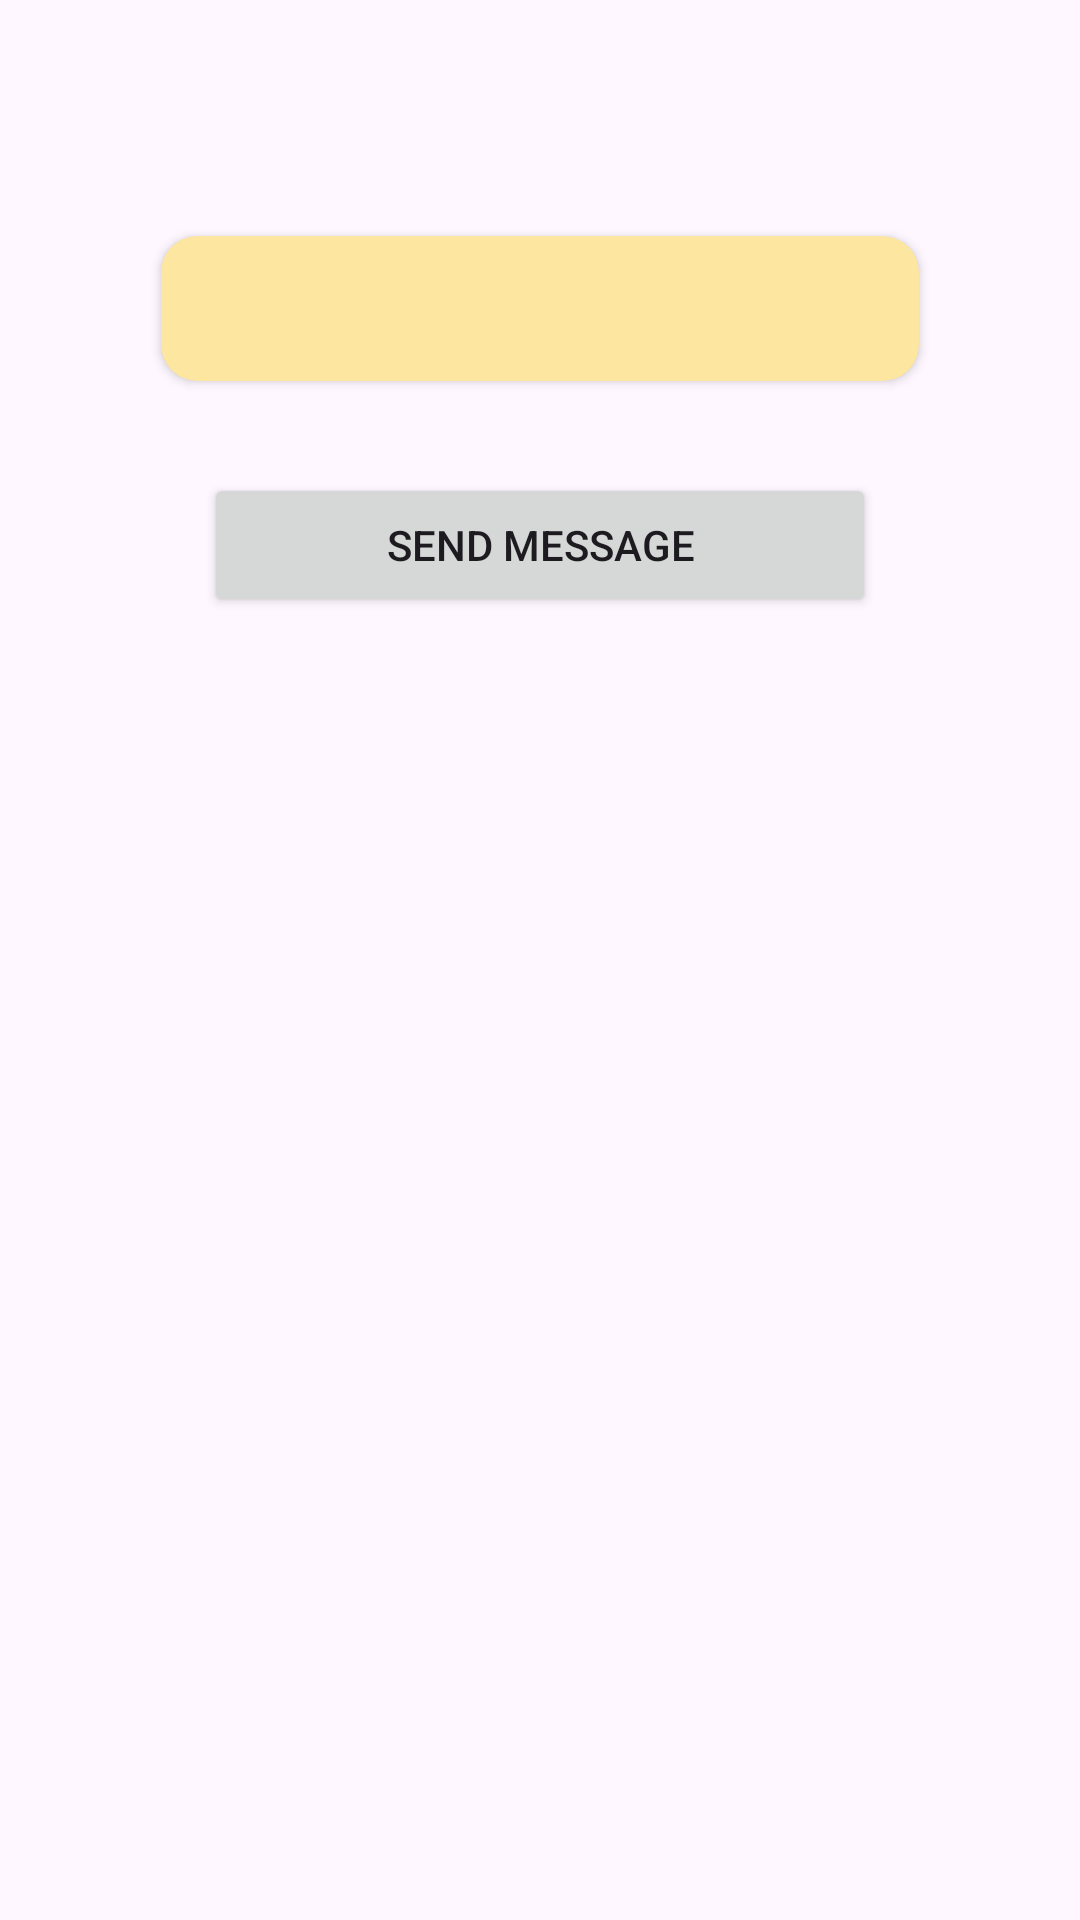

Reconstruct the res/layout file that produces this screen, plus the resources it refers to.
<!-- AndroidManifest.xml: application theme Theme.SelfAd -->
<!-- res/layout/activity_preview.xml -->
<?xml version="1.0" encoding="utf-8"?>
<LinearLayout xmlns:android="http://schemas.android.com/apk/res/android"
    xmlns:tools="http://schemas.android.com/tools"
    android:layout_width="match_parent"
    android:orientation="vertical"
    android:layout_height="match_parent"
    android:padding="48dp"
    xmlns:app="http://schemas.android.com/apk/res-auto">

    <androidx.cardview.widget.CardView
        android:layout_width="match_parent"
        android:layout_height="wrap_content"
        app:cardCornerRadius="12dp"
        app:cardUseCompatPadding="true"
        android:layout_marginTop="24dp"
        android:layout_marginBottom="4dp"
        app:cardBackgroundColor="#FDE6A0">

        <TextView
            android:fontFamily="sans-serif-light"
            android:textSize="18sp"
            android:textColor="#212121"
            android:layout_width="match_parent"
            android:layout_height="wrap_content"
            android:id="@+id/textview_message"
            tools:text="Lorem ipsum dolor sit amet, consectetur adipiscing elit, sed do eiusmod tempor incididunt ut labore et dolore magna aliqua"
            android:layout_margin="12dp"/>

    </androidx.cardview.widget.CardView>

    <Button
        android:layout_width="match_parent"
        android:layout_height="wrap_content"
        android:padding="12dp"
        android:text="Send Message"
        android:layout_margin="20dp"
        android:id="@+id/button_send_message"/>

</LinearLayout>
<!-- resources referenced by this layout -->
<resources>
  <style name="Theme.SelfAd" parent="Base.Theme.SelfAd" />
  <style name="Base.Theme.SelfAd" parent="Theme.Material3.DayNight">
          
          
      </style>
</resources>
